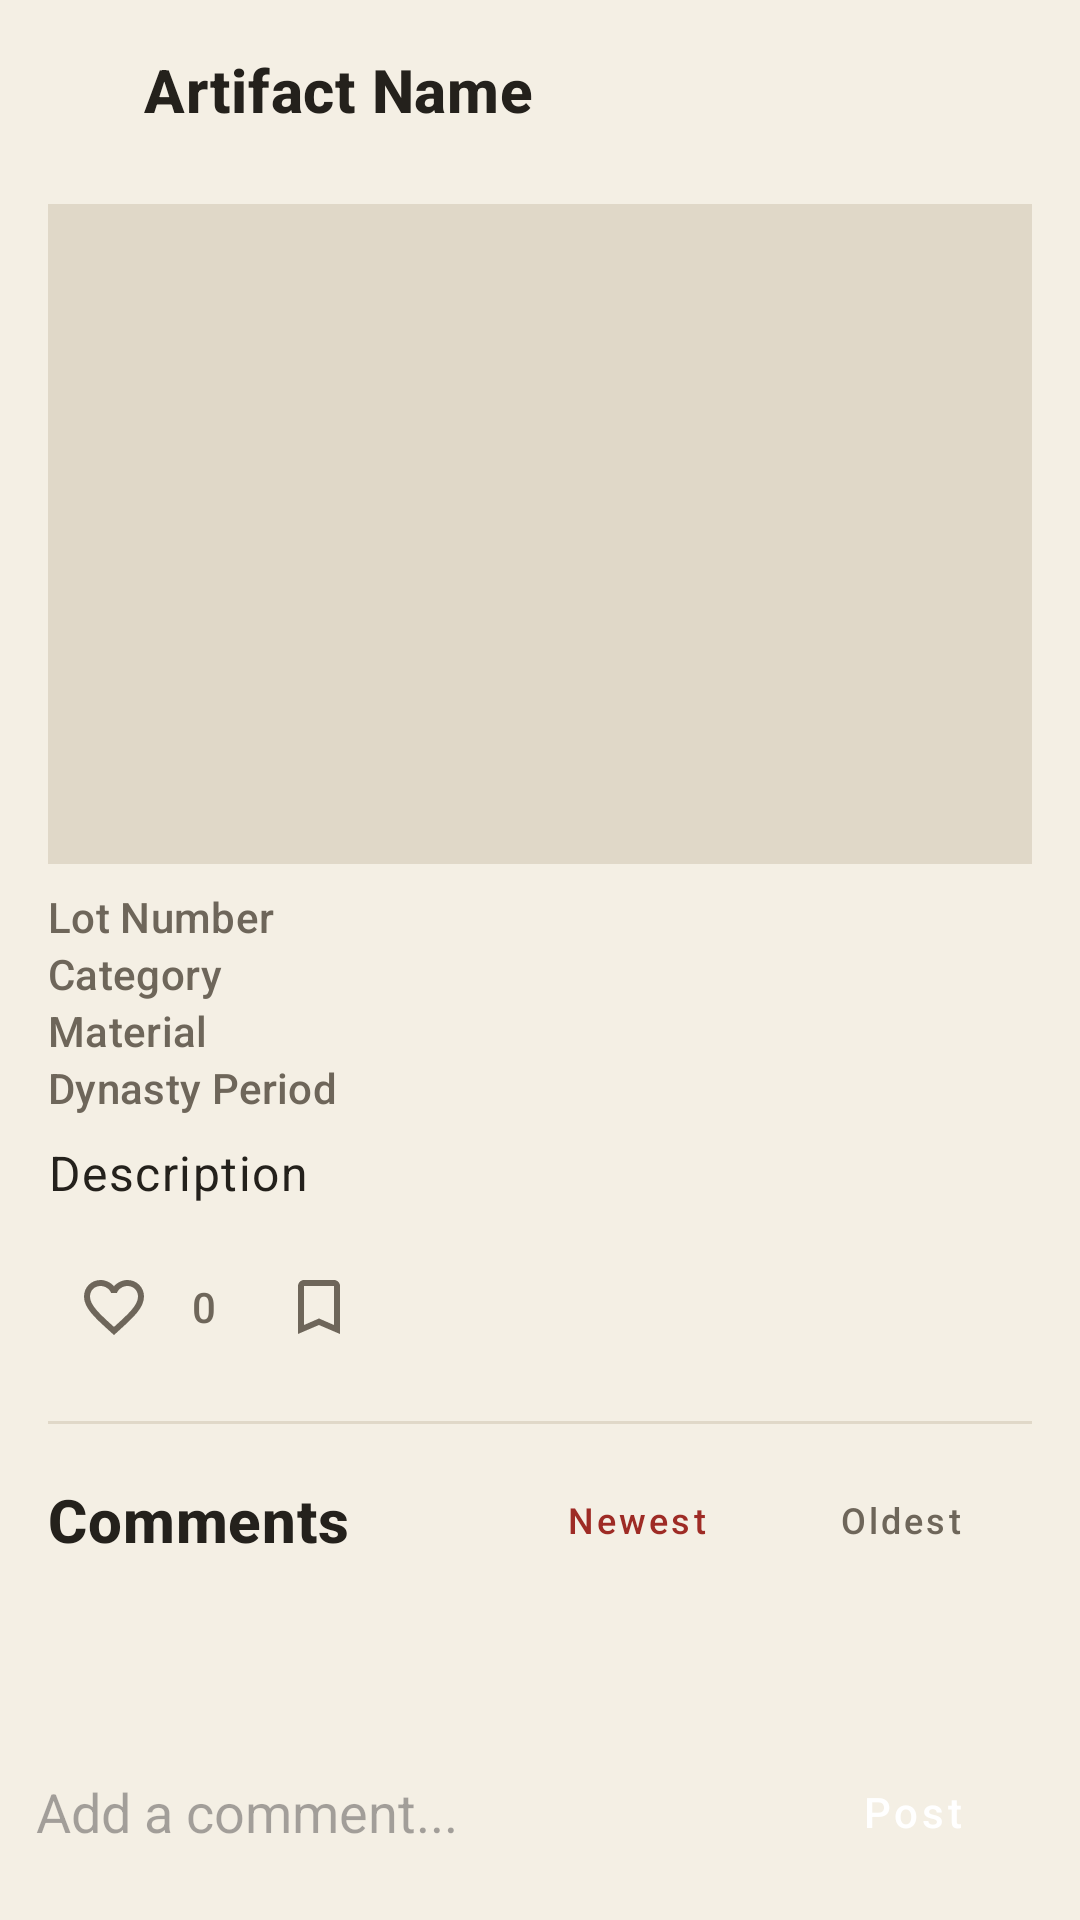

Reconstruct the res/layout file that produces this screen, plus the resources it refers to.
<!-- AndroidManifest.xml: application theme Theme.B07DemoSummer2024 -->
<!-- res/layout/fragment_artifact_detail.xml -->
<?xml version="1.0" encoding="utf-8"?>
<LinearLayout xmlns:android="http://schemas.android.com/apk/res/android"
    xmlns:tools="http://schemas.android.com/tools"
    android:layout_width="match_parent"
    android:layout_height="match_parent"
    xmlns:app="http://schemas.android.com/apk/res-auto"
    android:background="@color/parchment"
    android:clickable="true"
    android:focusable="true"
    android:orientation="vertical"
    tools:context=".ArtifactDetailFragment">

    <LinearLayout
        android:layout_width="match_parent"
        android:layout_height="wrap_content"
        android:gravity="center_vertical"
        android:orientation="horizontal"
        android:paddingTop="8dp">
        
        <ImageButton
            android:id="@+id/buttonBackDetail"
            android:layout_width="44dp"
            android:layout_height="44dp"
            android:layout_marginStart="4dp"
            android:background="?attr/selectableItemBackgroundBorderless"
            android:contentDescription="@string/back"
            android:padding="10dp"
            android:src="@drawable/ic_back"
            app:tint="@color/ink" />

        <TextView
            android:id="@+id/textArtifactName"
            style="@style/TextAppearance.TAAM.Title"
            android:layout_width="0dp"
            android:layout_weight="1"
            android:layout_height="wrap_content"
            android:text="Artifact Name" />
    </LinearLayout>

    <androidx.core.widget.NestedScrollView
        android:layout_width="match_parent"
        android:layout_height="0dp"
        android:layout_weight="1"
        android:fillViewport="true">

        <LinearLayout
            android:layout_width="match_parent"
            android:layout_height="wrap_content"
            android:orientation="vertical"
            android:padding="16dp">

            <ImageView
                android:id="@+id/imageArtifactDetail"
                android:layout_width="match_parent"
                android:layout_height="220dp"
                android:adjustViewBounds="true"
                android:background="@color/border_tan"
                android:contentDescription="@string/artifact_image_desc"
                android:scaleType="centerCrop"
                android:src="@drawable/ic_launcher_foreground" />

            <TextView
                android:id="@+id/textLotNumber"
                style="@style/TextAppearance.TAAM.Label"
                android:layout_width="match_parent"
                android:layout_height="wrap_content"
                android:layout_marginTop="8dp"
                android:text="Lot Number" />

            <TextView
                android:id="@+id/textCategory"
                style="@style/TextAppearance.TAAM.Label"
                android:layout_width="match_parent"
                android:layout_height="wrap_content"
                android:text="Category" />

            <TextView
                android:id="@+id/textMaterial"
                style="@style/TextAppearance.TAAM.Label"
                android:layout_width="match_parent"
                android:layout_height="wrap_content"
                android:text="Material" />

            <TextView
                android:id="@+id/textDynastyPeriod"
                style="@style/TextAppearance.TAAM.Label"
                android:layout_width="match_parent"
                android:layout_height="wrap_content"
                android:text="Dynasty Period" />

            <TextView
                android:id="@+id/textDescription"
                style="@style/TextAppearance.TAAM.Body"
                android:layout_width="match_parent"
                android:layout_height="wrap_content"
                android:layout_marginTop="8dp"
                android:text="Description" />

            <LinearLayout
                android:layout_width="match_parent"
                android:layout_height="wrap_content"
                android:layout_marginTop="12dp"
                android:gravity="center_vertical"
                android:orientation="horizontal">

                <ImageButton
                    android:id="@+id/buttonLikeDetail"
                    android:layout_width="44dp"
                    android:layout_height="44dp"
                    android:background="?attr/selectableItemBackgroundBorderless"
                    android:contentDescription="@string/like"
                    android:src="@drawable/ic_heart_outline" />

                <TextView
                    android:id="@+id/textLikeCountDetail"
                    style="@style/TextAppearance.TAAM.Label"
                    android:layout_width="wrap_content"
                    android:layout_height="wrap_content"
                    android:layout_marginStart="4dp"
                    android:text="0" />

                <ImageButton
                    android:id="@+id/buttonSaveDetail"
                    android:layout_width="44dp"
                    android:layout_height="44dp"
                    android:layout_marginStart="12dp"
                    android:background="?attr/selectableItemBackgroundBorderless"
                    android:contentDescription="@string/save"
                    android:src="@drawable/ic_bookmark_outline" />

                <View
                    android:layout_width="0dp"
                    android:layout_height="1dp"
                    android:layout_weight="1" />

                <ImageButton
                    android:id="@+id/buttonDeleteDetail"
                    android:layout_width="44dp"
                    android:layout_height="44dp"
                    android:background="?attr/selectableItemBackgroundBorderless"
                    android:contentDescription="@string/action_delete"
                    android:src="@drawable/ic_delete"
                    android:visibility="gone"
                    app:tint="@color/cinnabar" />
            </LinearLayout>

            <LinearLayout
                android:id="@+id/sectionRelatedArtifacts"
                android:layout_width="match_parent"
                android:layout_height="wrap_content"
                android:orientation="vertical"
                android:visibility="gone">

                <TextView
                    style="@style/TextAppearance.TAAM.Title"
                    android:layout_width="match_parent"
                    android:layout_height="wrap_content"
                    android:layout_marginTop="16dp"
                    android:text="@string/related_artifacts" />

                <androidx.recyclerview.widget.RecyclerView
                    android:id="@+id/relatedArtifactsRecyclerView"
                    android:layout_width="match_parent"
                    android:layout_height="wrap_content"
                    android:layout_marginTop="8dp"
                    android:nestedScrollingEnabled="false"
                    android:overScrollMode="never" />
            </LinearLayout>

            <View
                android:layout_width="match_parent"
                android:layout_height="1dp"
                android:layout_marginTop="16dp"
                android:layout_marginBottom="8dp"
                android:background="@color/border_tan" />

            <LinearLayout
                android:layout_width="match_parent"
                android:layout_height="wrap_content"
                android:gravity="center_vertical"
                android:orientation="horizontal">

                <TextView
                    style="@style/TextAppearance.TAAM.Title"
                    android:layout_width="0dp"
                    android:layout_height="wrap_content"
                    android:layout_weight="1"
                    android:text="Comments" />

                <Button
                    android:id="@+id/buttonSortNewest"
                    style="@style/Widget.MaterialComponents.Button.TextButton"
                    android:layout_width="wrap_content"
                    android:layout_height="wrap_content"
                    android:text="Newest"
                    android:textAllCaps="false"
                    android:textColor="@color/cinnabar"
                    android:textSize="12sp" />

                <Button
                    android:id="@+id/buttonSortOldest"
                    style="@style/Widget.MaterialComponents.Button.TextButton"
                    android:layout_width="wrap_content"
                    android:layout_height="wrap_content"
                    android:text="Oldest"
                    android:textAllCaps="false"
                    android:textColor="@color/muted_taupe"
                    android:textSize="12sp" />
            </LinearLayout>

            <androidx.recyclerview.widget.RecyclerView
                android:id="@+id/commentsRecyclerView"
                android:layout_width="match_parent"
                android:layout_height="wrap_content"
                android:layout_marginTop="8dp"
                android:nestedScrollingEnabled="false"
                android:overScrollMode="never" />
        </LinearLayout>
    </androidx.core.widget.NestedScrollView>

    <LinearLayout
        android:layout_width="match_parent"
        android:layout_height="wrap_content"
        android:background="@color/parchment"
        android:gravity="center_vertical"
        android:orientation="horizontal"
        android:padding="12dp">

        <EditText
            android:id="@+id/editCommentText"
            android:layout_width="0dp"
            android:layout_height="wrap_content"
            android:layout_weight="1"
            android:background="@android:color/transparent"
            android:hint="Add a comment..."
            android:inputType="textMultiLine"
            android:maxLines="3" />

        <Button
            android:id="@+id/buttonSubmitComment"
            style="@style/Widget.TAAM.Button.Primary"
            android:layout_width="wrap_content"
            android:layout_height="wrap_content"
            android:layout_marginStart="8dp"
            android:text="Post" />
    </LinearLayout>
</LinearLayout>
<!-- resources referenced by this layout -->
<resources>
  <color name="border_tan">#E0D8C8</color>
  <color name="cinnabar">#9E2B25</color>
  <color name="ink">#24211C</color>
  <color name="muted_taupe">#6E665A</color>
  <color name="parchment">#F4EFE4</color>
  <!-- drawable ic_bookmark_outline (drawable) -->
  <vector xmlns:android="http://schemas.android.com/apk/res/android"
      android:width="24dp"
      android:height="24dp"
      android:viewportWidth="24"
      android:viewportHeight="24"
      android:tint="@color/muted_taupe">
      <path
          android:fillColor="@android:color/white"
          android:pathData="M17,3L7,3c-1.1,0 -1.99,0.9 -1.99,2L5,21l7,-3 7,3L19,5c0,-1.1 -0.9,-2 -2,-2zM17,18l-5,-2.18L7,18L7,5h10v13z" />
  </vector>
  <!-- drawable ic_heart_outline (drawable) -->
  <vector xmlns:android="http://schemas.android.com/apk/res/android"
      android:width="24dp"
      android:height="24dp"
      android:viewportWidth="24"
      android:viewportHeight="24"
      android:tint="@color/muted_taupe">
      <path
          android:fillColor="@android:color/white"
          android:pathData="M16.5,3c-1.74,0 -3.41,0.81 -4.5,2.09C10.91,3.81 9.24,3 7.5,3 4.42,3 2,5.42 2,8.5c0,3.78 3.4,6.86 8.55,11.54L12,21.35l1.45,-1.32C18.6,15.36 22,12.28 22,8.5 22,5.42 19.58,3 16.5,3zM12.1,18.55l-0.1,0.1 -0.1,-0.1C7.14,14.24 4,11.39 4,8.5 4,6.5 5.5,5 7.5,5c1.54,0 3.04,0.99 3.57,2.36h1.87C13.46,5.99 14.96,5 16.5,5c2,0 3.5,1.5 3.5,3.5 0,2.89 -3.14,5.74 -7.9,10.05z" />
  </vector>
  <string name="action_delete">Delete artifact</string>
  <string name="artifact_image_desc">Artifact Image</string>
  <string name="back">Back</string>
  <string name="like">Like</string>
  <string name="save">Save</string>
  <style name="TextAppearance.TAAM.Body" parent="TextAppearance.MaterialComponents.Body1">
          <item name="android:textColor">@color/ink</item>
      </style>
  <style name="TextAppearance.TAAM.Label" parent="TextAppearance.MaterialComponents.Subtitle2">
          <item name="android:textColor">@color/muted_taupe</item>
      </style>
  <style name="TextAppearance.TAAM.Title" parent="TextAppearance.MaterialComponents.Headline6">
          <item name="android:textColor">@color/ink</item>
          <item name="android:textStyle">bold</item>
      </style>
  <style name="Widget.TAAM.Button.Primary" parent="Widget.MaterialComponents.Button">
          <item name="backgroundTint">@color/cinnabar</item>
          <item name="android:textColor">@color/white</item>
          <item name="cornerRadius">8dp</item>
          <item name="android:textAllCaps">false</item>
          <item name="android:paddingStart">24dp</item>
          <item name="android:paddingEnd">24dp</item>
      </style>
  <style name="Theme.B07DemoSummer2024" parent="Base.Theme.B07DemoSummer2024" />
  <color name="white">#FFFFFF</color>
  <style name="Base.Theme.B07DemoSummer2024" parent="Theme.Material3.DayNight.NoActionBar">
          
          
          <item name="colorPrimary">@color/cinnabar</item>
          <item name="colorPrimaryVariant">@color/cinnabar_dark</item>
          <item name="colorOnPrimary">@color/white</item>
          <item name="colorSecondary">@color/antique_gold</item>
          <item name="colorOnSecondary">@color/ink</item>
          <item name="android:colorBackground">@color/parchment</item>
          <item name="colorSurface">@color/silk</item>
          <item name="colorOnSurface">@color/ink</item>
          <item name="colorOnBackground">@color/ink</item>
          <item name="colorSecondaryContainer">@color/cinnabar</item>
          <item name="colorOnSecondaryContainer">@color/white</item>
      </style>
  <color name="cinnabar_dark">#7A1F1B</color>
  <color name="antique_gold">#B08D4C</color>
  <color name="silk">#FBF8F1</color>
</resources>
